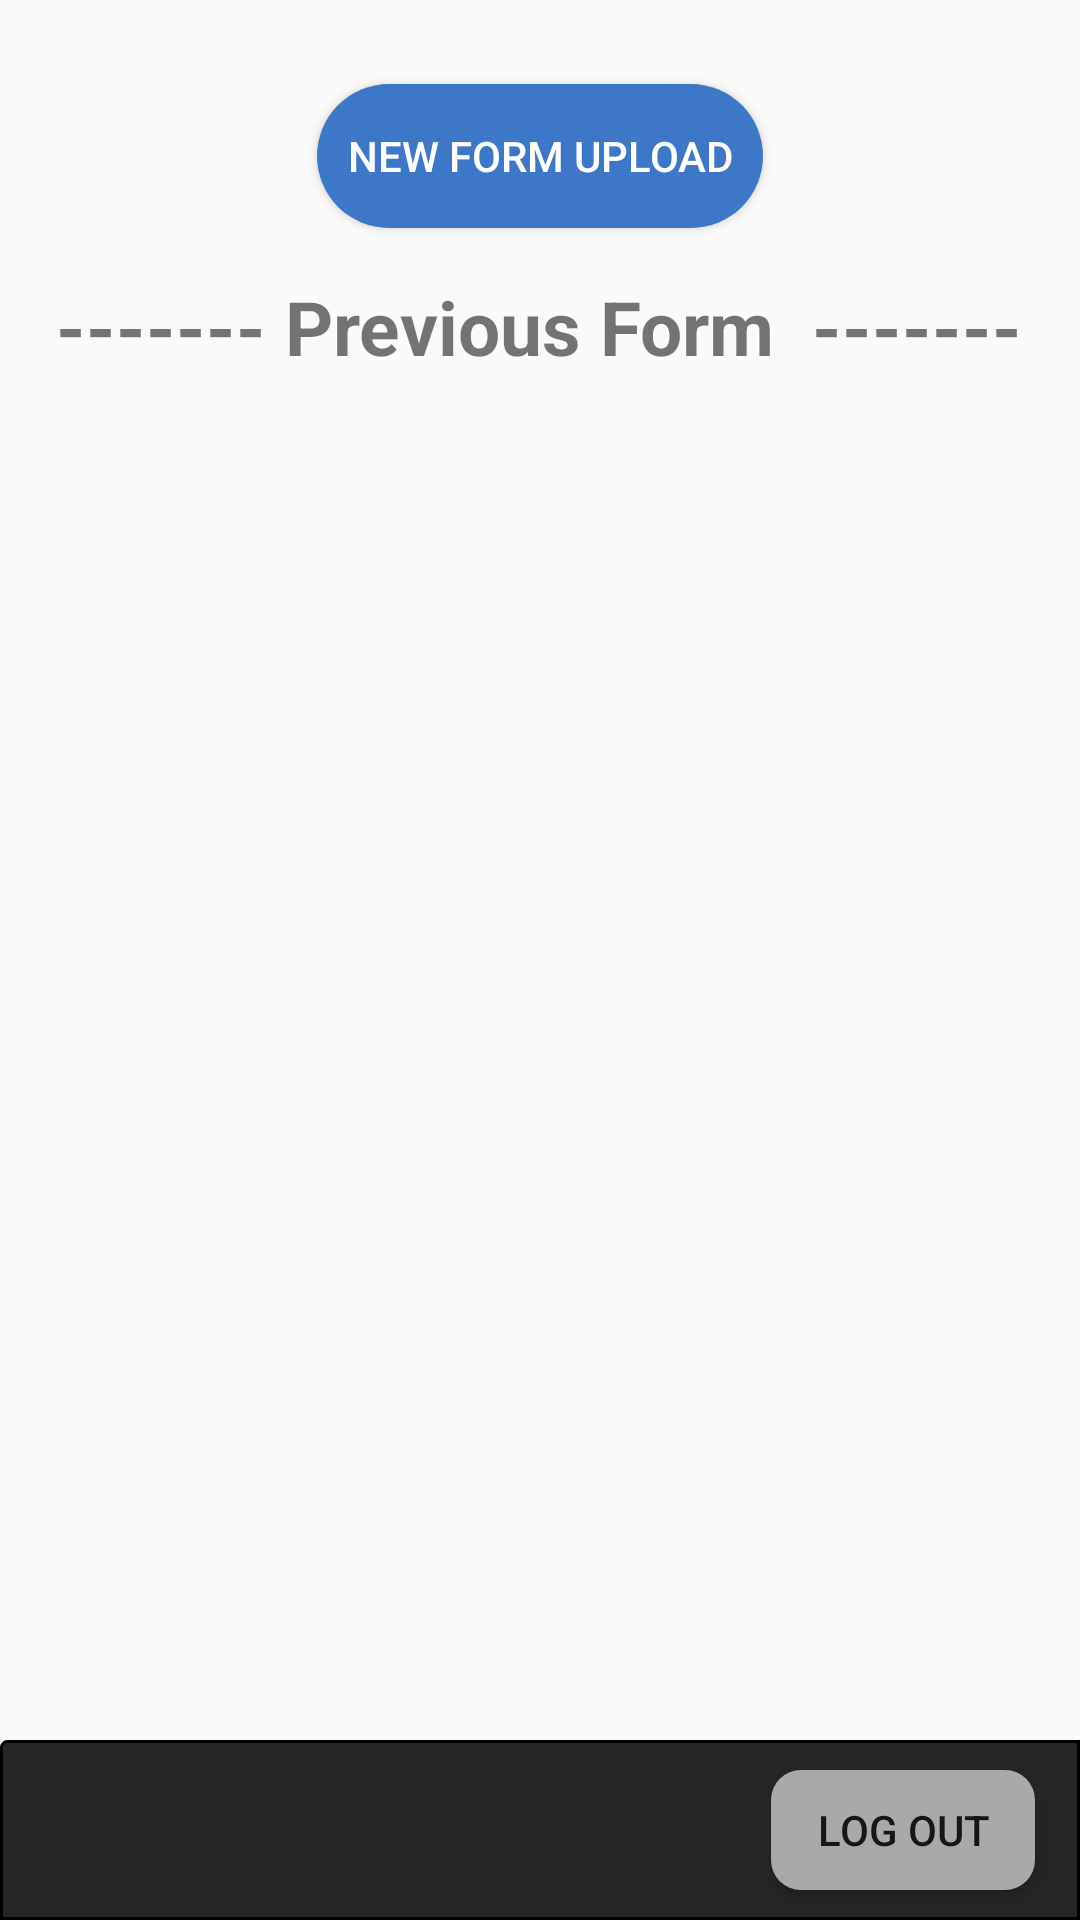

Here is an Android app screen rendered from its layout file. Give the layout XML and the strings, colors and styles it references.
<!-- AndroidManifest.xml: application theme AppTheme -->
<!-- res/layout/activity_sales_landing.xml -->
<?xml version="1.0" encoding="utf-8"?>
<RelativeLayout
        xmlns:android="http://schemas.android.com/apk/res/android"
        xmlns:tools="http://schemas.android.com/tools"
        xmlns:app="http://schemas.android.com/apk/res-auto"
        android:layout_width="match_parent"
        android:layout_height="match_parent"
        android:orientation="vertical"
        android:layout_gravity="center"
        tools:context=".ActivitySalesLanding">

    <LinearLayout
            android:orientation="vertical"
            android:layout_width="match_parent"
            android:layout_above="@+id/linearLayout"
                  android:layout_height="match_parent">


    <Button
            android:background="@drawable/button_bg"
            android:layout_gravity="center"
            android:gravity="center"
            android:padding="10dp"
            android:text="New Form Upload"
            android:layout_width="wrap_content"
            android:layout_height="wrap_content"
            app:layout_constraintStart_toStartOf="parent"
            android:layout_marginLeft="8dp"
            android:layout_marginStart="8dp"
            app:layout_constraintEnd_toEndOf="parent" android:layout_marginEnd="8dp"
            android:layout_marginRight="8dp"
            android:layout_marginTop="28dp"
            android:textColor="@color/white"
            app:layout_constraintTop_toTopOf="parent"
            app:layout_constraintHorizontal_bias="0.498"
            android:id="@+id/buNew" android:onClick="buNewEntry"/>

    <TextView
            android:layout_gravity="center"
            android:text="------- Previous Form  -------"
            android:textStyle="bold"
            android:textSize="25dp"
            android:id="@+id/txtTital"
            app:layout_constraintTop_toBottomOf="@+id/buNew"
            android:layout_width="wrap_content"
            android:layout_height="wrap_content" app:layout_constraintEnd_toEndOf="parent"
            android:layout_marginEnd="8dp" android:layout_marginRight="8dp"
            app:layout_constraintStart_toStartOf="parent" android:layout_marginLeft="8dp"
            android:layout_marginStart="8dp" android:layout_marginTop="16dp"/>
    <androidx.recyclerview.widget.RecyclerView
                android:id="@+id/recyclerView"
            android:layout_width="match_parent"
            android:layout_height="match_parent" android:layout_marginTop="30dp"
            app:layout_constraintTop_toBottomOf="@+id/txtTital" app:layout_constraintStart_toStartOf="parent"
            app:layout_constraintBottom_toBottomOf="parent" app:layout_constraintHorizontal_bias="1.0"
            app:layout_constraintVertical_bias="0.0"/>

    </LinearLayout>
    <RelativeLayout

            android:background="@drawable/relative_layout_bg"
            android:orientation="horizontal"
            android:gravity="center"
            android:layout_alignParentBottom="true"
            android:layout_width="match_parent"
            android:layout_height="60dp" tools:layout_editor_absoluteX="0dp"
            app:layout_constraintBottom_toBottomOf="parent" android:id="@+id/linearLayout">

        <TextView
                android:singleLine="true"
                android:textColor="#fff"
                android:layout_marginLeft="10dp"
                android:id="@+id/txtNames"
                android:gravity="center"
                android:layout_gravity="center"
                android:textSize="14dp"
                android:text=""
                android:layout_width="wrap_content"
                android:layout_height="40dp"/>

        <Button
                android:background="@drawable/log_out_bg"
                android:layout_marginRight="15dp"
                android:text="Log Out"
                android:onClick="buLogOut"
                android:layout_alignParentRight="true"
                android:layout_width="wrap_content"
                android:layout_height="40dp"/>
    </RelativeLayout>
</RelativeLayout>
<!-- resources referenced by this layout -->
<resources>
  <!-- drawable button_bg (drawable) -->
  <?xml version="1.0" encoding="utf-8"?>
  <shape xmlns:android="http://schemas.android.com/apk/res/android">
      <corners android:radius="50dp"/>
  
      <solid android:color="@color/colorPrimary"/>
  </shape>
  <!-- drawable log_out_bg (drawable) -->
  <?xml version="1.0" encoding="utf-8"?>
  <shape xmlns:android="http://schemas.android.com/apk/res/android">
      <corners android:radius="10dp"/>
  
      <solid android:color="#A9A9A9"/>
  </shape>
  <!-- drawable relative_layout_bg (drawable) -->
  <?xml version="1.0" encoding="utf-8"?>
  <shape xmlns:android="http://schemas.android.com/apk/res/android"
         android:shape="rectangle"
  >
      <corners
              android:radius="2dp"
              android:topRightRadius="0dp"
              android:bottomRightRadius="0dp"
              android:bottomLeftRadius="0dp" />
      <stroke
              android:width="1dp"
              android:color="@android:color/black" />
      <solid
          android:color="#252525"/>
  </shape>
  <style name="AppTheme" parent="Theme.AppCompat.Light.DarkActionBar">
          
          <item name="colorPrimary">@color/colorPrimary</item>
          <item name="colorPrimaryDark">@color/colorPrimaryDark</item>
          <item name="colorAccent">@color/colorAccent</item>
      </style>
  <color name="colorPrimary">#3D78C8</color>
  <color name="colorPrimaryDark">#3D78C8</color>
  <color name="colorAccent">#008000</color>
  <!-- not gathered from this repository: default colours our renderer supplied (Android Studio template values) -->
  <color name="white">#FFFFFFFF</color>
</resources>
